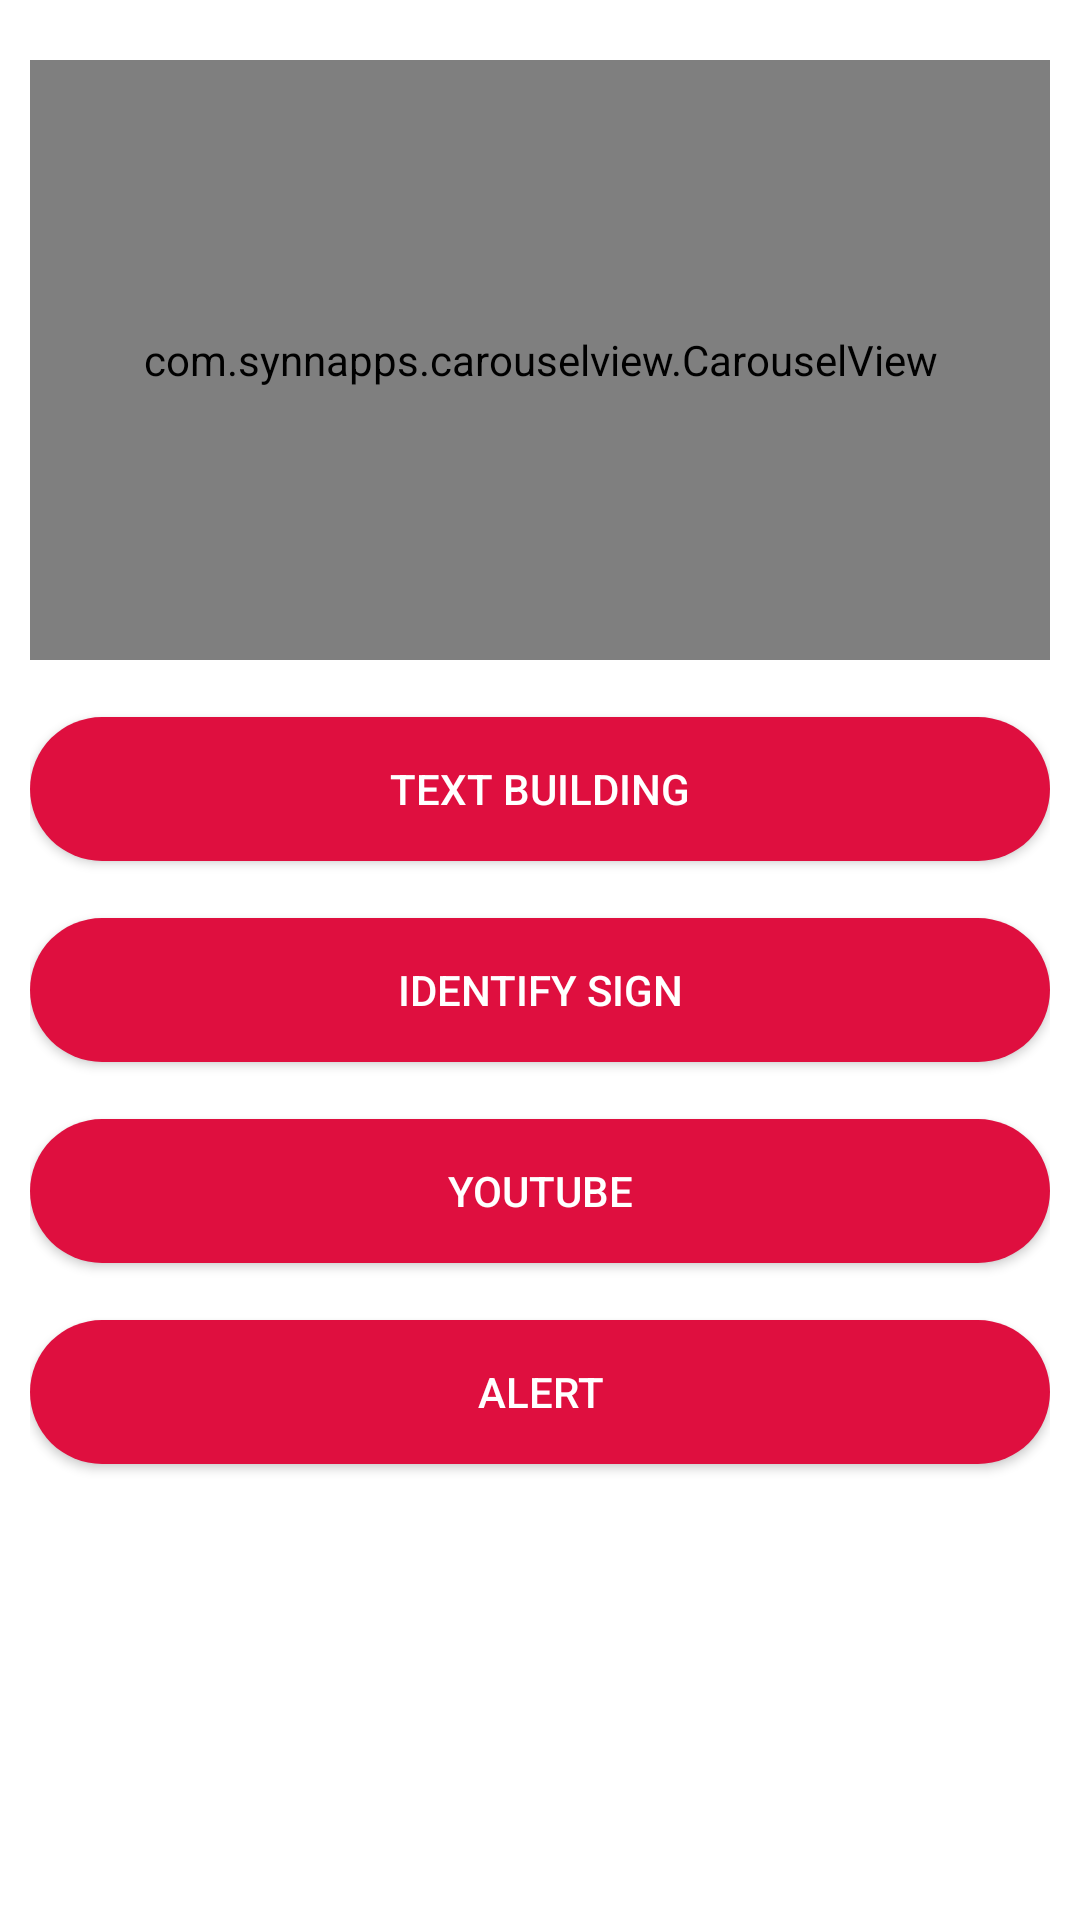

The Android layout XML behind this screen, and the referenced resources:
<!-- AndroidManifest.xml: application theme Theme.TFLClassify -->
<!-- res/layout/activity_main.xml -->
<?xml version="1.0" encoding="utf-8"?>
<LinearLayout xmlns:android="http://schemas.android.com/apk/res/android"
    xmlns:app="http://schemas.android.com/apk/res-auto"
    xmlns:tools="http://schemas.android.com/tools"
    android:layout_width="match_parent"
    android:layout_height="match_parent"
    android:layout_gravity="center_horizontal"
    android:paddingTop="20dp"
    android:orientation="vertical"
    tools:context=".MainActivity"
    android:paddingRight="10dp"
    android:paddingLeft="10dp">

    <com.synnapps.carouselview.CarouselView
        android:layout_width="match_parent"
        android:layout_height="200dp"
        android:id="@+id/carouselView"
        app:fillColor="#FFFFFFFF"
        app:pageColor="#00000000"
        app:radius="4dp"
        app:slideInterval="5000"
        app:strokeColor="#FF777777"
        app:strokeWidth="1dp">
    </com.synnapps.carouselview.CarouselView>

    <TextView
        android:layout_width="match_parent"
        android:layout_height="wrap_content"
        android:text="" />


    <Button
        android:id="@+id/button11"
        android:layout_width="match_parent"
        android:layout_height="wrap_content"
        android:text="Text Building"
        android:textColor="@color/white"
        android:background="@drawable/btnrnd"
        tools:layout_editor_absoluteX="158dp"
        tools:layout_editor_absoluteY="458dp" />

    <TextView
        android:id="@+id/textView2"
        android:layout_width="match_parent"
        android:layout_height="wrap_content"
        android:text="" />

    <Button
        android:id="@+id/button12"
        android:textColor="@color/white"
        android:layout_width="match_parent"
        android:layout_height="wrap_content"
        android:background="@drawable/btnrnd"
        android:text="Identify Sign"
        tools:layout_editor_absoluteX="158dp"
        tools:layout_editor_absoluteY="458dp" />

    <TextView
        android:id="@+id/textView3"
        android:layout_width="match_parent"
        android:layout_height="wrap_content"
        android:text="" />

    <Button
        android:id="@+id/button13"
        android:textColor="@color/white"
        android:layout_width="match_parent"
        android:layout_height="wrap_content"
        android:background="@drawable/btnrnd"
        android:text="Youtube"
        tools:layout_editor_absoluteX="158dp"
        tools:layout_editor_absoluteY="458dp" />

    <TextView
        android:id="@+id/textView4"
        android:layout_width="match_parent"
        android:layout_height="wrap_content"
        android:text="" />

    <Button
        android:id="@+id/button14"
        android:layout_width="match_parent"
        android:layout_height="wrap_content"
        android:text="Alert"
        android:textColor="@color/white"
        android:background="@drawable/btnrnd"
        tools:layout_editor_absoluteX="158dp"
        tools:layout_editor_absoluteY="458dp" />


</LinearLayout>
<!-- resources referenced by this layout -->
<resources>
  <color name="white">#FFFFFF</color>
  <!-- drawable btnrnd (drawable-xxhdpi) -->
  <?xml version="1.0" encoding="utf-8"?>
  <shape xmlns:android="http://schemas.android.com/apk/res/android"
      >
      <solid
          android:color="@color/Blue"
          ></solid>
  
      <corners
          android:radius="30dp">
      </corners>
  
  
  </shape>
  <style name="Theme.TFLClassify" parent="Theme.MaterialComponents.DayNight.NoActionBar">
          
          <item name="colorPrimary">@color/Blue</item>
          <item name="colorPrimaryDark">@color/purple_700</item>
          <item name="colorOnPrimary">@color/white</item>
          
          <item name="colorSecondary">@color/teal_200</item>
          <item name="colorSecondaryVariant">@color/teal_700</item>
          <item name="colorOnSecondary">@color/black</item>
          
          <item name="android:statusBarColor" tools:targetApi="l">@color/Blue</item>
      </style>
  <color name="Blue">#DF0F3F</color>
  <color name="purple_700">#3700B3</color>
  <color name="teal_200">#03DAC5</color>
  <color name="teal_700">#018786</color>
  <color name="black">#000000</color>
</resources>
